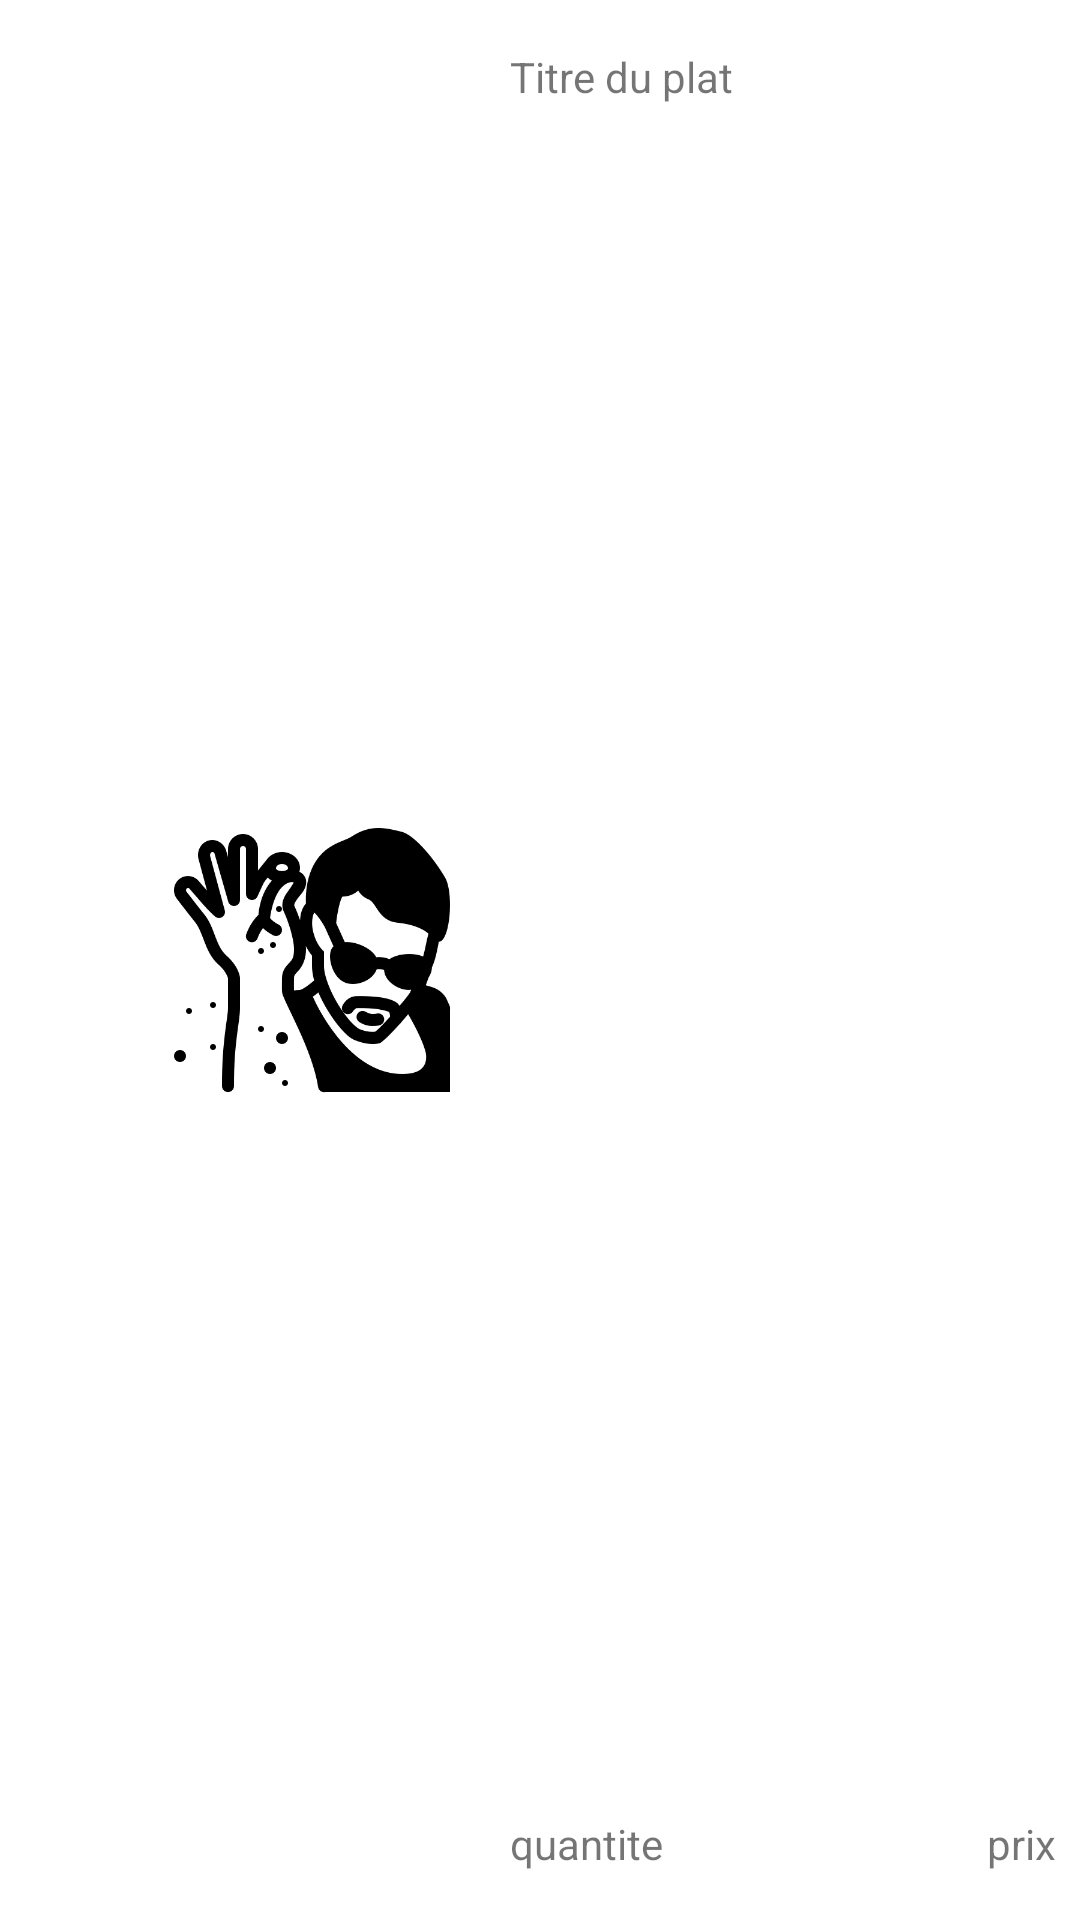

Layout XML and referenced resources for this Android screen:
<!-- AndroidManifest.xml: application theme Theme.AndroidERestaurant -->
<!-- res/layout/basket_item_cell.xml -->
<?xml version="1.0" encoding="utf-8"?>
<androidx.constraintlayout.widget.ConstraintLayout xmlns:android="http://schemas.android.com/apk/res/android"
    xmlns:app="http://schemas.android.com/apk/res-auto"
    xmlns:tools="http://schemas.android.com/tools"
    android:layout_width="match_parent"
    android:layout_height="wrap_content">

    <ImageView
        android:id="@+id/buttonRemoveItemBasket"
        android:layout_width="30dp"
        android:layout_height="30dp"
        android:layout_marginStart="8dp"
        android:layout_marginTop="8dp"
        android:contentDescription="@string/imageDescription"
        android:src="@drawable/ic_round_remove_circle_24"
        app:layout_constraintStart_toStartOf="parent"
        app:layout_constraintTop_toTopOf="parent"
        app:tint="@color/red" />

    <ImageView
        android:id="@+id/imageViewItemBasket"
        android:layout_width="100dp"
        android:layout_height="100dp"
        android:layout_marginStart="16dp"
        android:layout_marginTop="8dp"
        android:layout_marginBottom="8dp"
        android:contentDescription="@string/imageDescription"
        android:scaleType="centerCrop"
        app:layout_constraintBottom_toBottomOf="parent"
        app:layout_constraintStart_toEndOf="@+id/buttonRemoveItemBasket"
        app:layout_constraintTop_toTopOf="parent"
        app:srcCompat="@drawable/mr_salty" />

    <TextView
        android:id="@+id/textItemBasket"
        android:layout_width="wrap_content"
        android:layout_height="wrap_content"
        android:layout_marginStart="16dp"
        android:layout_marginTop="16dp"
        android:text="@string/titleDish"
        app:layout_constraintStart_toEndOf="@+id/imageViewItemBasket"
        app:layout_constraintTop_toTopOf="parent" />

    <TextView
        android:id="@+id/totalPrice"
        android:layout_width="wrap_content"
        android:layout_height="wrap_content"
        android:layout_marginEnd="8dp"
        android:layout_marginBottom="16dp"
        android:text="prix"
        app:layout_constraintBottom_toBottomOf="parent"
        app:layout_constraintEnd_toEndOf="parent" />

    <TextView
        android:id="@+id/quantity"
        android:layout_width="wrap_content"
        android:layout_height="wrap_content"
        android:layout_marginStart="16dp"
        android:layout_marginBottom="16dp"
        android:text="quantite"
        app:layout_constraintBottom_toBottomOf="parent"
        app:layout_constraintStart_toEndOf="@+id/imageViewItemBasket" />

</androidx.constraintlayout.widget.ConstraintLayout>
<!-- resources referenced by this layout -->
<resources>
  <color name="red">#C00000</color>
  <!-- drawable mr_salty: png bitmap (drawable, 23370 bytes) -->
  <string name="imageDescription">content description</string>
  <string name="titleDish">Titre du plat</string>
  <style name="Theme.AndroidERestaurant" parent="Theme.MaterialComponents.Light.NoActionBar">
          
          <item name="colorPrimary">@color/red</item>
          <item name="colorPrimaryVariant">@color/red</item>
          <item name="colorOnPrimary">@color/black</item>
          
          <item name="colorSecondary">@color/gold</item>
          <item name="colorSecondaryVariant">@color/gold</item>
          <item name="colorOnSecondary">@color/black</item>
          
          <item name="android:statusBarColor" tools:targetApi="l">?attr/colorPrimaryVariant</item>
          
      </style>
  <color name="black">#000000</color>
  <color name="gold">#FFC000</color>
</resources>
